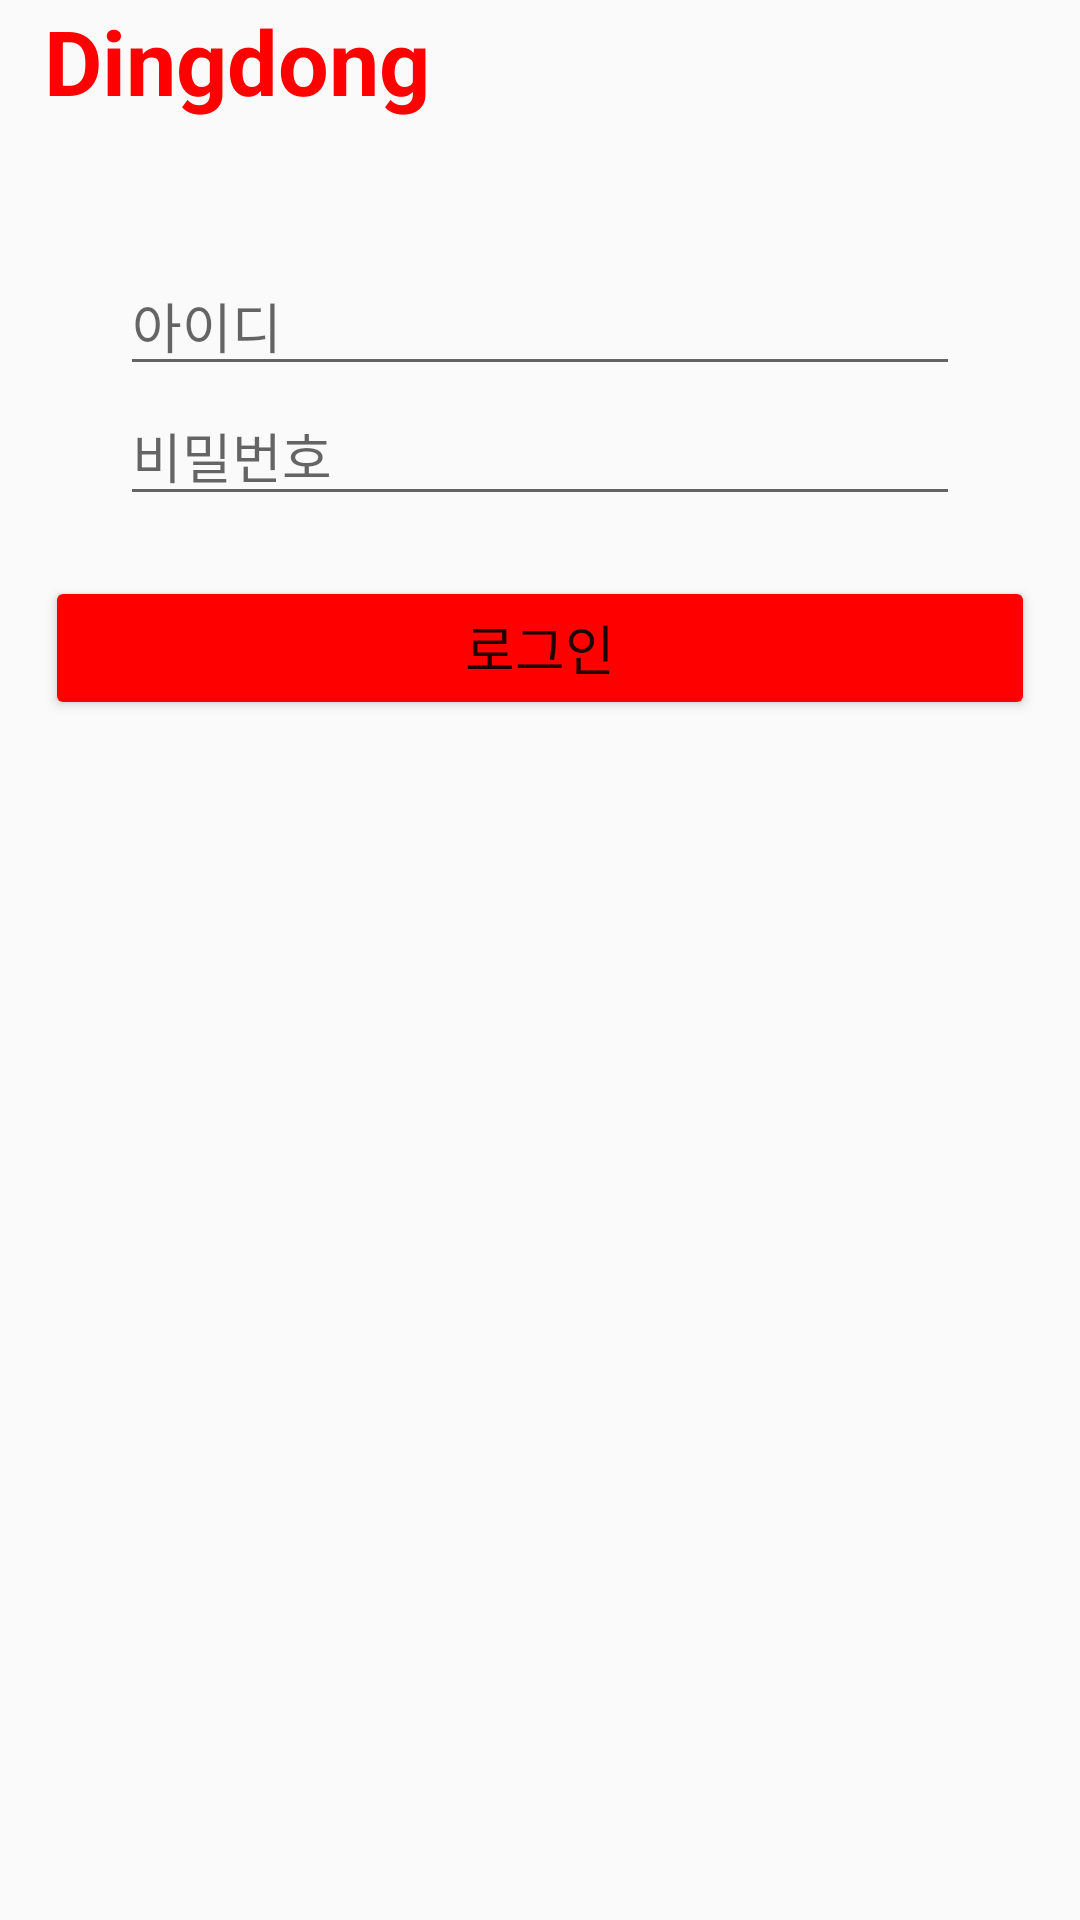

The Android layout XML behind this screen, and the referenced resources:
<!-- AndroidManifest.xml: application theme Theme.DdingDongApp -->
<!-- res/layout/activity_login.xml -->
<?xml version="1.0" encoding="utf-8"?>
<LinearLayout xmlns:android="http://schemas.android.com/apk/res/android"
    xmlns:app="http://schemas.android.com/apk/res-auto"
    xmlns:tools="http://schemas.android.com/tools"
    android:layout_width="match_parent"
    android:layout_height="match_parent"
    android:orientation="vertical"
    tools:context=".LoginActivity">


    <TextView
        android:id="@+id/textView2"
        android:layout_width="wrap_content"
        android:layout_height="wrap_content"
        android:layout_marginBottom="45dp"
        android:text="  Dingdong"
        android:textColor="#ff0000"
        android:textSize="30sp"
        android:textStyle="bold"
        tools:layout_editor_absoluteX="16dp"
        tools:layout_editor_absoluteY="16dp" />

    <EditText
        android:id="@+id/edtID"
        android:hint="아이디"
        android:maxLines="1"
        android:layout_marginHorizontal="40dp"
        android:maxLength="20"
        android:layout_width="match_parent"
        android:layout_height="wrap_content"/>

    <EditText
        android:inputType="textPassword"
        android:hint="비밀번호"
        android:maxLines="1"
        android:maxLength="20"
        android:id="@+id/edtPW"
        android:layout_marginHorizontal="40dp"
        android:layout_width="match_parent"
        android:layout_height="wrap_content"
        android:layout_marginBottom="20dp"/>

    <Button
        android:id="@+id/button"
        android:backgroundTint="#ff0000"
        android:layout_width="330dp"
        android:layout_height="wrap_content"
        android:layout_gravity="center"
        android:text="로그인"
        android:textSize="18dp"/>




</LinearLayout>
<!-- resources referenced by this layout -->
<resources>
  <style name="Theme.DdingDongApp" parent="Theme.AppCompat.Light.NoActionBar">
          
          <item name="colorPrimary">@color/purple_500</item>
          <item name="colorPrimaryVariant">@color/purple_700</item>
          <item name="colorOnPrimary">@color/white</item>
          
          <item name="colorSecondary">@color/teal_200</item>
          <item name="colorSecondaryVariant">@color/teal_700</item>
          <item name="colorOnSecondary">@color/black</item>
          
          <item name="android:statusBarColor" tools:targetApi="l">?attr/colorPrimaryVariant</item>
          
      </style>
  <!-- not gathered from this repository: default colours our renderer supplied (Android Studio template values) -->
  <color name="purple_500">#FF6200EE</color>
  <color name="purple_700">#FF3700B3</color>
  <color name="teal_200">#FF03DAC5</color>
  <color name="teal_700">#FF018786</color>
  <color name="black">#FF000000</color>
  <color name="white">#FFFFFFFF</color>
</resources>
